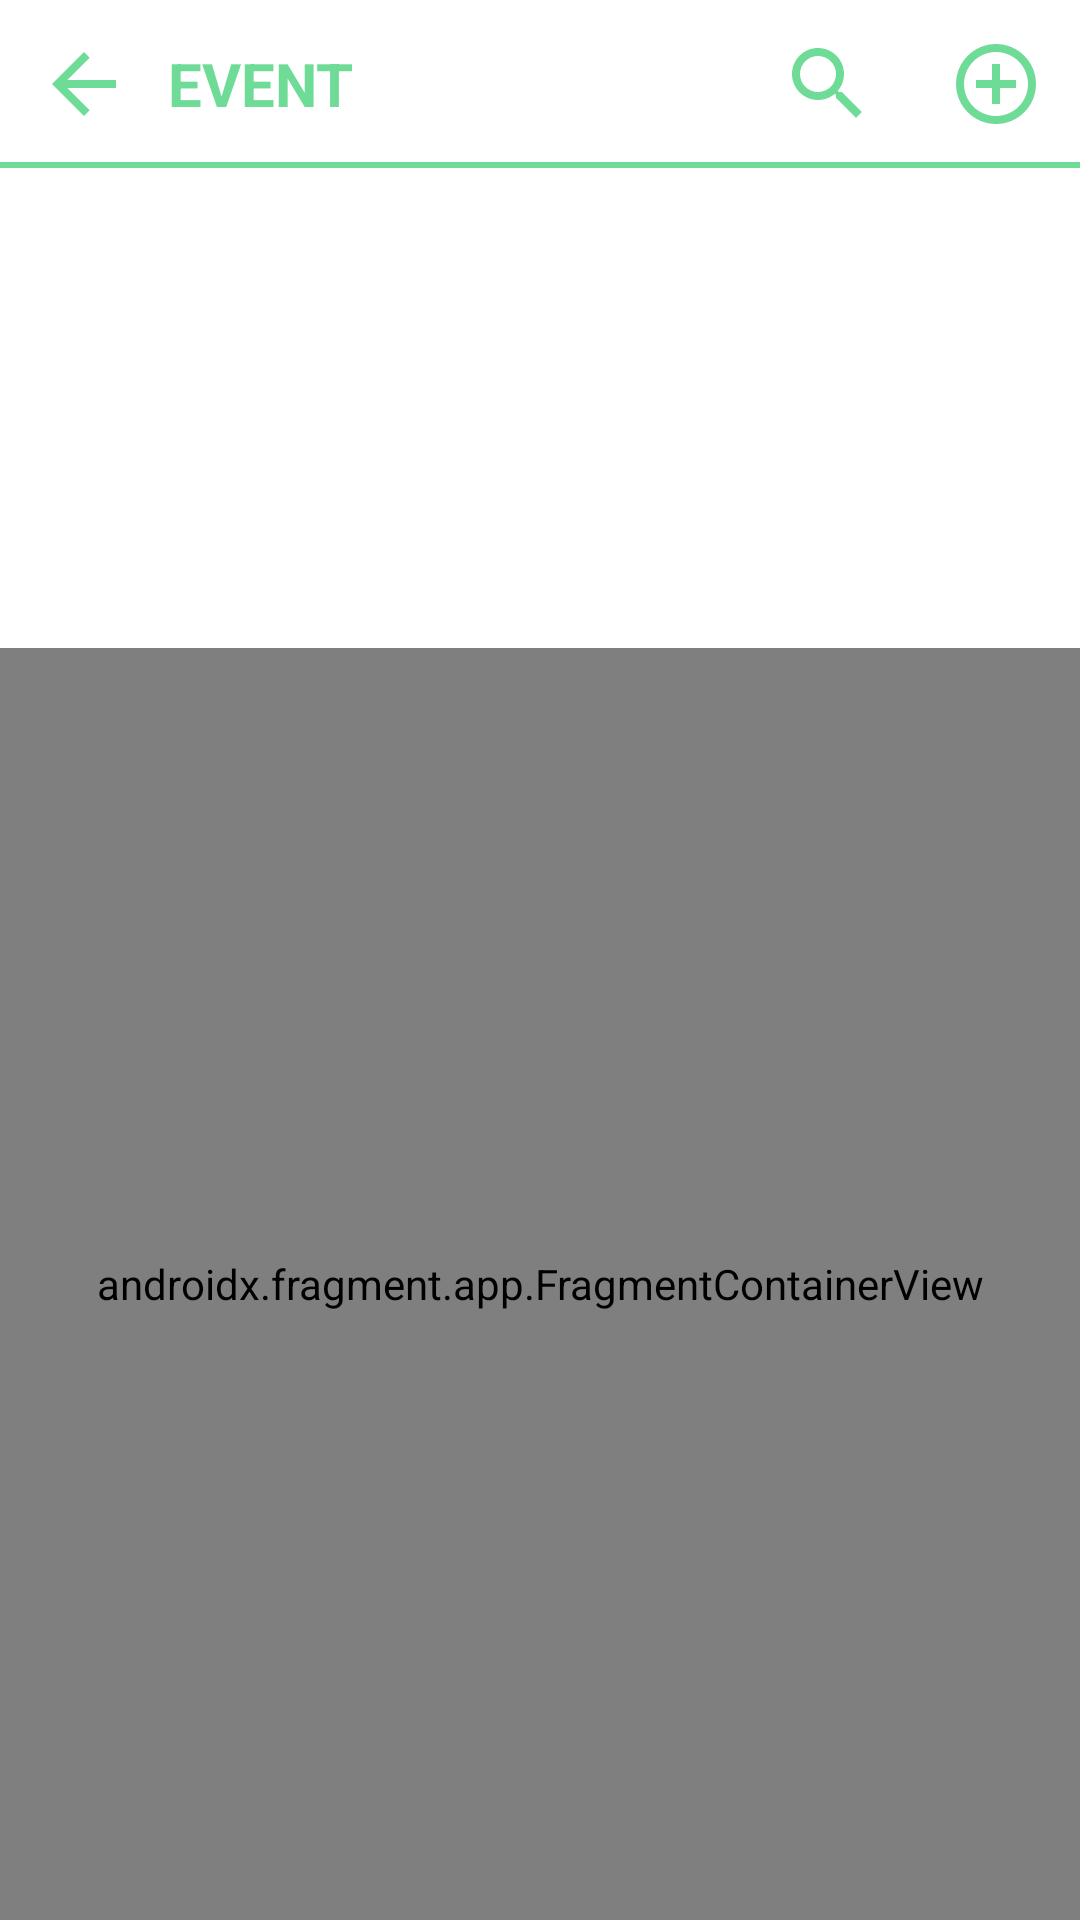

Here is an Android app screen rendered from its layout file. Give the layout XML and the strings, colors and styles it references.
<!-- AndroidManifest.xml: application theme Theme.Suitmedia1 -->
<!-- res/layout/fragment_maps.xml -->
<?xml version="1.0" encoding="utf-8"?>
<androidx.constraintlayout.widget.ConstraintLayout xmlns:android="http://schemas.android.com/apk/res/android"
    xmlns:app="http://schemas.android.com/apk/res-auto"
    xmlns:tools="http://schemas.android.com/tools"
    android:layout_width="match_parent"
    android:layout_height="match_parent"
    tools:context=".ui.event.map.MapsFragment">

    <com.google.android.material.appbar.AppBarLayout
        android:id="@+id/appBarLayout"
        android:layout_width="match_parent"
        android:layout_height="wrap_content"
        android:elevation="0dp"
        app:layout_constraintTop_toTopOf="parent">

        <com.google.android.material.appbar.CollapsingToolbarLayout
            android:layout_width="match_parent"
            android:layout_height="wrap_content">

            <com.google.android.material.appbar.MaterialToolbar
                android:id="@+id/btn_back"
                android:layout_width="match_parent"
                android:layout_height="?actionBarSize"
                android:background="@drawable/bottom_stroke"
                app:menu="@menu/event_menu"
                app:navigationIcon="@drawable/ic_back" />

            <com.google.android.material.textview.MaterialTextView
                android:layout_width="wrap_content"
                android:layout_height="wrap_content"
                android:layout_gravity="center_vertical"
                android:layout_marginStart="56dp"
                android:text="@string/event"
                android:textColor="@color/green"
                android:textSize="20sp"
                android:textStyle="bold" />

        </com.google.android.material.appbar.CollapsingToolbarLayout>
    </com.google.android.material.appbar.AppBarLayout>

    <androidx.recyclerview.widget.RecyclerView
        android:id="@+id/rv_event"
        android:layout_width="match_parent"
        android:layout_height="160dp"
        app:layout_constraintTop_toBottomOf="@+id/appBarLayout"
        tools:listitem="@layout/list_event_maps"/>

    <androidx.fragment.app.FragmentContainerView
        android:id="@+id/map"
        android:name="com.google.android.gms.maps.SupportMapFragment"
        android:layout_width="match_parent"
        android:layout_height="0dp"
        app:layout_constraintBottom_toBottomOf="parent"
        app:layout_constraintTop_toBottomOf="@+id/rv_event" />
</androidx.constraintlayout.widget.ConstraintLayout>
<!-- res/layout/list_event_maps.xml (included above) -->
<?xml version="1.0" encoding="utf-8"?>
<androidx.constraintlayout.widget.ConstraintLayout xmlns:android="http://schemas.android.com/apk/res/android"
    xmlns:app="http://schemas.android.com/apk/res-auto"
    android:layout_width="match_parent"
    android:layout_height="wrap_content"
    xmlns:tools="http://schemas.android.com/tools"
    android:layout_marginStart="16dp"
    android:layout_marginEnd="16dp"
    android:layout_marginTop="8dp"
    android:layout_marginBottom="8dp">

    <ImageView
        android:id="@+id/img_event_maps"
        android:layout_width="match_parent"
        android:layout_height="136dp"
        android:foreground="@drawable/gradient"
        android:scaleType="centerCrop"
        app:layout_constraintTop_toTopOf="parent"
        tools:src="@drawable/event5" />

    <com.google.android.material.textview.MaterialTextView
        android:id="@+id/txt_name_maps"
        android:layout_width="wrap_content"
        android:layout_height="wrap_content"
        android:textColor="@color/white"
        android:layout_marginBottom="8dp"
        android:layout_marginStart="8dp"
        app:layout_constraintBottom_toBottomOf="@+id/img_event_maps"
        app:layout_constraintStart_toStartOf="@+id/img_event_maps"
        tools:text="Event-1" />

</androidx.constraintlayout.widget.ConstraintLayout>
<!-- resources referenced by this layout -->
<resources>
  <color name="green">#6EDB96</color>
  <color name="white">#FFFFFFFF</color>
  <!-- drawable bottom_stroke (drawable) -->
  <?xml version="1.0" encoding="utf-8"?>
  <layer-list xmlns:android="http://schemas.android.com/apk/res/android">
      <item
          android:left="-2dp"
          android:right="-2dp"
          android:top="-2dp">
          <shape android:shape="rectangle">
              <stroke
                  android:width="2dp"
                  android:color="@color/green" />
              <solid
                  android:color="@color/white"/>
          </shape>
      </item>
  </layer-list>
  <!-- drawable event5: jpg bitmap (drawable, 144092 bytes) -->
  <!-- drawable gradient (drawable) -->
  <?xml version="1.0" encoding="utf-8"?>
  <shape xmlns:android="http://schemas.android.com/apk/res/android"
      android:shape="rectangle">
  
      <gradient
          android:angle="90"
          android:centerColor="#00ffffff"
          android:endColor="#00ffffff"
          android:startColor="#000000" />
  </shape>
  <!-- drawable ic_back (drawable) -->
  <vector xmlns:android="http://schemas.android.com/apk/res/android"
      android:width="32dp"
      android:height="32dp"
      android:autoMirrored="true"
      android:tint="@color/green"
      android:viewportWidth="24"
      android:viewportHeight="24">
      <path
          android:fillColor="@android:color/white"
          android:pathData="M20,11H7.83l5.59,-5.59L12,4l-8,8 8,8 1.41,-1.41L7.83,13H20v-2z" />
  </vector>
  <string name="event">EVENT</string>
  <style name="Theme.Suitmedia1" parent="Theme.MaterialComponents.DayNight.NoActionBar">
          
          <item name="colorPrimary">@color/purple_500</item>
          <item name="colorPrimaryVariant">@color/purple_700</item>
          <item name="colorOnPrimary">@color/white</item>
          
          <item name="colorSecondary">@color/teal_200</item>
          <item name="colorSecondaryVariant">@color/teal_700</item>
          <item name="colorOnSecondary">@color/black</item>
          
          <item name="android:statusBarColor" tools:targetApi="l">?attr/colorPrimaryVariant</item>
          
      </style>
  <color name="purple_500">#FF6200EE</color>
  <color name="purple_700">#FF3700B3</color>
  <color name="teal_200">#FF03DAC5</color>
  <color name="teal_700">#FF018786</color>
  <color name="black">#FF000000</color>
</resources>
